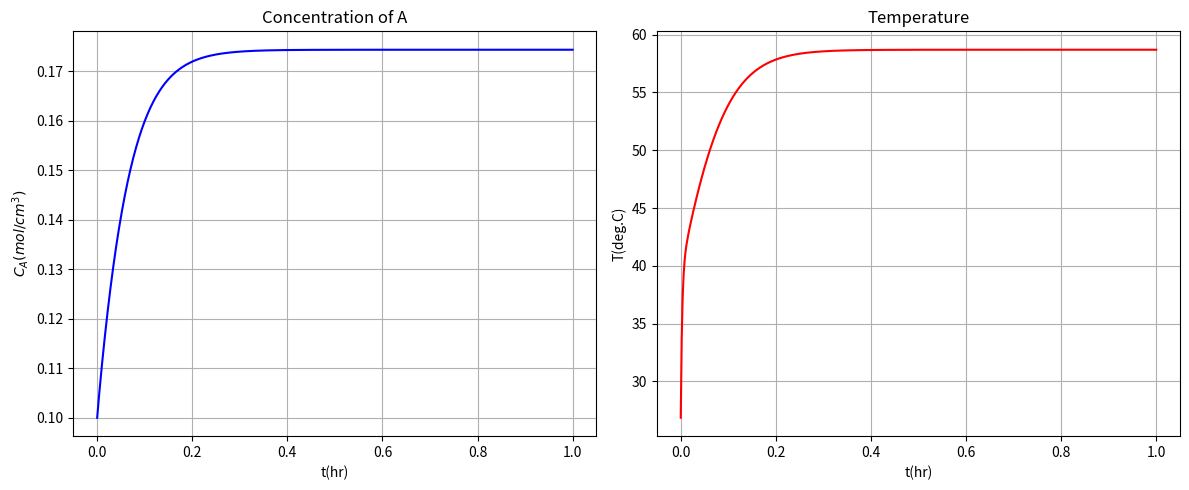

The script that saved this image:
import numpy as np
import matplotlib.pyplot as plt
from scipy.integrate import odeint

# 1. 데이터 및 파라미터 설정
Ca0 = 0.4
k0 = 460
E = 1380
tau = 0.18
Tc = 298.15
kappa = 78
Cp = 32

# 2. 미분 방정식 정의 (dy/dt)
def dy_dt(y, t):
    Ca = y[0]
    T = y[1]
    
    # 반응 속도 상수 k
    k = k0 * np.exp(-E / T)
    
    # 농도 변화율 dCa/dt
    dCa = (Ca0 - Ca) / tau - (k * Ca)
    
    # 온도 변화율 dT/dt
    # MATLAB 소스의 이중 음수(--) 및 복잡한 식을 파이썬에 맞게 정리
    dT = ((-(-151080 + 2 * (T - 298.15)) / Cp) * (k * Ca / Ca0) - 
          (1 + kappa) * (T - Tc) / tau)
    
    return [dCa, dT]

# 3. 초기 조건 및 시간 범위 설정[cite: 2]
y0 = [0.1, 300]  # 초기 농도 0.1, 초기 온도 300K
t = np.linspace(0, 1, 500)  # 0부터 1시간까지 500개 지점

# 4. ODE 풀기[cite: 2]
sol = odeint(dy_dt, y0, t)

# 5. 결과 가공 (K -> deg.C 변환)[cite: 2]
Ca_result = sol[:, 0]
T_degC = sol[:, 1] - 273.15

# 6. 시각화[cite: 2]
plt.figure(figsize=(12, 5))

# 농도 그래프
plt.subplot(1, 2, 1)
plt.plot(t, Ca_result, 'b-')
plt.xlabel('t(hr)')
plt.ylabel('$C_A(mol/cm^3)$')
plt.title('Concentration of A')
plt.grid(True)

# 온도 그래프
plt.subplot(1, 2, 2)
plt.plot(t, T_degC, 'r-')
plt.xlabel('t(hr)')
plt.ylabel('T(deg.C)')
plt.title('Temperature')
plt.grid(True)

plt.tight_layout()
plt.show()
